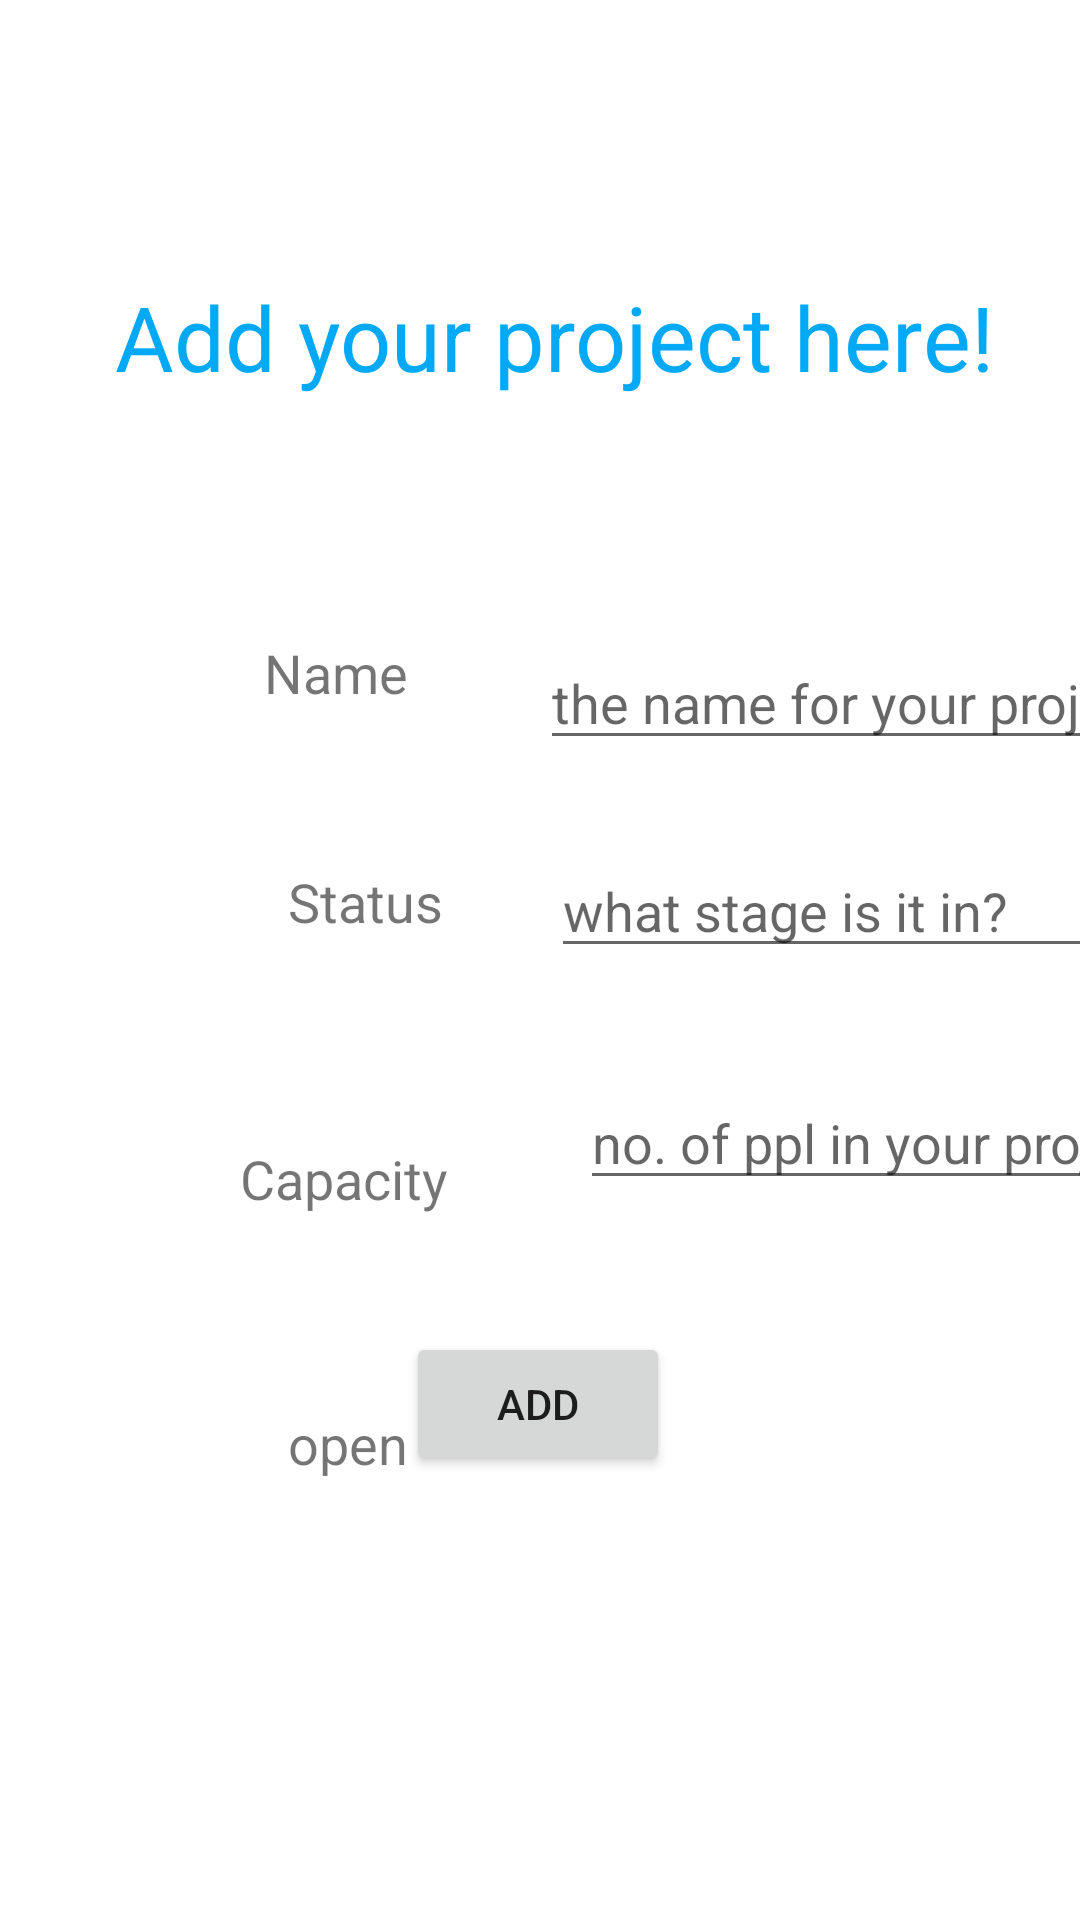

Write the Android layout XML for this screen, with the resource values it uses.
<!-- AndroidManifest.xml: application theme Theme.ScheduleGenerator -->
<!-- res/layout/activity_add_project.xml -->
<?xml version="1.0" encoding="utf-8"?>
<androidx.constraintlayout.widget.ConstraintLayout xmlns:android="http://schemas.android.com/apk/res/android"
    xmlns:app="http://schemas.android.com/apk/res-auto"
    xmlns:tools="http://schemas.android.com/tools"
    android:layout_width="match_parent"
    android:layout_height="match_parent"
    tools:context=".Controllers.AddProjectActivity">

    <TextView
        android:id="@+id/textView6"
        android:layout_width="wrap_content"
        android:layout_height="wrap_content"
        android:layout_marginStart="88dp"
        android:layout_marginLeft="88dp"
        android:layout_marginTop="212dp"
        android:text="Name"
        android:textSize="18sp"
        app:layout_constraintStart_toStartOf="parent"
        app:layout_constraintTop_toTopOf="parent" />

    <EditText
        android:id="@+id/ProjectName"
        android:layout_width="wrap_content"
        android:layout_height="wrap_content"
        android:layout_marginStart="44dp"
        android:layout_marginLeft="44dp"
        android:layout_marginTop="212dp"
        android:ems="10"
        android:hint="the name for your project"
        android:inputType="textPersonName"
        app:layout_constraintStart_toEndOf="@+id/textView6"
        app:layout_constraintTop_toTopOf="parent" />

    <TextView
        android:id="@+id/textView7"
        android:layout_width="wrap_content"
        android:layout_height="wrap_content"
        android:layout_marginStart="96dp"
        android:layout_marginLeft="96dp"
        android:layout_marginTop="52dp"
        android:text="Status"
        android:textSize="18sp"
        app:layout_constraintStart_toStartOf="parent"
        app:layout_constraintTop_toBottomOf="@+id/textView6" />

    <EditText
        android:id="@+id/projectStage"
        android:layout_width="wrap_content"
        android:layout_height="wrap_content"
        android:layout_marginStart="36dp"
        android:layout_marginLeft="36dp"
        android:layout_marginTop="28dp"
        android:ems="10"
        android:hint="what stage is it in?"
        android:inputType="textPersonName"
        app:layout_constraintStart_toEndOf="@+id/textView7"
        app:layout_constraintTop_toBottomOf="@+id/ProjectName" />

    <TextView
        android:id="@+id/textView8"
        android:layout_width="wrap_content"
        android:layout_height="wrap_content"
        android:layout_marginStart="80dp"
        android:layout_marginLeft="80dp"
        android:layout_marginTop="68dp"
        android:text="Capacity"
        android:textSize="18sp"
        app:layout_constraintStart_toStartOf="parent"
        app:layout_constraintTop_toBottomOf="@+id/textView7" />

    <EditText
        android:id="@+id/projectSize"
        android:layout_width="wrap_content"
        android:layout_height="wrap_content"
        android:layout_marginStart="44dp"
        android:layout_marginLeft="44dp"
        android:layout_marginTop="36dp"
        android:ems="10"
        android:hint="no. of ppl in your project"
        android:inputType="textPersonName"
        app:layout_constraintStart_toEndOf="@+id/textView8"
        app:layout_constraintTop_toBottomOf="@+id/projectStage" />

    <TextView
        android:id="@+id/textView9"
        android:layout_width="wrap_content"
        android:layout_height="wrap_content"
        android:layout_marginStart="96dp"
        android:layout_marginLeft="96dp"
        android:layout_marginTop="64dp"
        android:text="open"
        android:textSize="18sp"
        app:layout_constraintStart_toStartOf="parent"
        app:layout_constraintTop_toBottomOf="@+id/textView8" />

    <TextView
        android:id="@+id/textView10"
        android:layout_width="wrap_content"
        android:layout_height="wrap_content"
        android:layout_marginTop="92dp"
        android:text="Add your project here!"
        android:textColor="#03A9F4"
        android:textSize="30sp"
        app:layout_constraintEnd_toEndOf="parent"
        app:layout_constraintHorizontal_bias="0.572"
        app:layout_constraintStart_toStartOf="parent"
        app:layout_constraintTop_toTopOf="parent" />

    <Button
        android:id="@+id/button2"
        android:layout_width="wrap_content"
        android:layout_height="wrap_content"
        android:layout_marginBottom="148dp"
        android:onClick="addNewProjects"
        android:text="Add"
        app:layout_constraintBottom_toBottomOf="parent"
        app:layout_constraintEnd_toEndOf="parent"
        app:layout_constraintHorizontal_bias="0.498"
        app:layout_constraintStart_toStartOf="parent" />
</androidx.constraintlayout.widget.ConstraintLayout>
<!-- resources referenced by this layout -->
<resources>
  <style name="Theme.ScheduleGenerator" parent="Theme.MaterialComponents.DayNight.DarkActionBar">
          
          <item name="colorPrimary">@color/purple_500</item>
          <item name="colorPrimaryVariant">@color/purple_700</item>
          <item name="colorOnPrimary">@color/white</item>
          
          <item name="colorSecondary">@color/teal_200</item>
          <item name="colorSecondaryVariant">@color/teal_700</item>
          <item name="colorOnSecondary">@color/black</item>
          
          <item name="android:statusBarColor" tools:targetApi="l">?attr/colorPrimaryVariant</item>
          
      </style>
  <!-- not gathered from this repository: default colours our renderer supplied (Android Studio template values) -->
  <color name="purple_500">#FF6200EE</color>
  <color name="purple_700">#FF3700B3</color>
  <color name="teal_200">#FF03DAC5</color>
  <color name="teal_700">#FF018786</color>
  <color name="black">#FF000000</color>
  <color name="white">#FFFFFFFF</color>
</resources>
